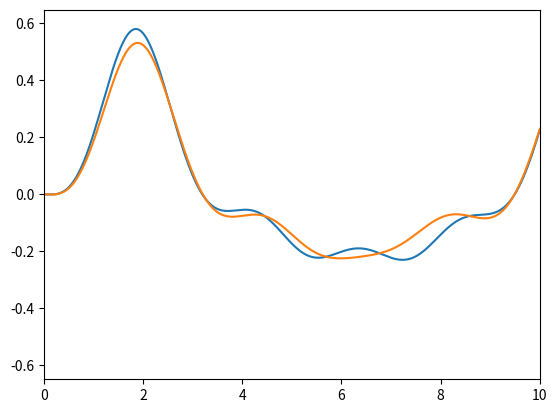

Write Python code to recreate this figure.
import numpy as np
import matplotlib.pyplot as plt


omega = 1
t = 1
psi = 1.5
A = 1
dt = 0.01

H0 = np.array([[0, 0],[0,2]])
N1 = np.array([[0,1],[1,0]])
Iden = np.array([[1,0],[0,1]])

N = 5

HF = np.zeros([2*(2*N+1),2*(2*N+1)],dtype='complex128')

for i in range(-N,N+1):
    print(i)
    for j in range(2):
        for k in range(2):
            HF[(i+N)*2+j,(i+N)*2+k] = H0[j,k] + i*omega*Iden[j,k]

print(HF)


for i in range(-N,N):
    for j in range(2):
        for k in range(2):
            HF[(i+N)*2+j,(i+N+1)*2+k] = A*N1[j,k]*np.exp(-1j*psi)/2 
            HF[(i+N+1)*2+j,(i+N)*2+k] = A*N1[j,k]*np.exp(1j*psi)/2 

def RK4(H0,N1, t, wavefun,dt):
    
    V12 = A* np.cos(omega*t + psi)

    wave_01 = -1j*np.matmul(H0+N1*V12,wavefun) 

    V12 = A* np.cos(omega*(t+dt/2.0) + psi)

    wave_02 = -1j*np.matmul(H0+N1*V12,wavefun+wave_01*dt/2.0) 

    V12 = A* np.cos(omega*(t+dt/2.0) + psi)

    wave_03 = -1j*np.matmul(H0+N1*V12,wavefun+wave_02*dt/2.0) 

    V12 = A* np.cos(omega*(t+dt) + psi)

    wave_04 = -1j*np.matmul(H0+N1*V12,wavefun+wave_03*dt) 


    wavefun = wavefun + dt*(wave_01 + 2.0*wave_02 + 2.0*wave_03 + wave_04)/6.0

    return wavefun

def RK4_HF(HF,t, wavefun,dt):
    
    wave_01 = -1j*np.matmul(HF,wavefun) 

    wave_02 = -1j*np.matmul(HF,wavefun+wave_01*dt/2.0) 

    wave_03 = -1j*np.matmul(HF,wavefun+wave_02*dt/2.0) 

    wave_04 = -1j*np.matmul(HF,wavefun+wave_03*dt) 


    wavefun = wavefun + dt*(wave_01 + 2.0*wave_02 + 2.0*wave_03 + wave_04)/6.0

    return wavefun


# wavefun_0 = np.array([0,1])
# wavefun_F_0 = np.zeros([2*(2*N+1)])

wavefun = np.array([1,0])
wavefun_F = np.zeros([2*(2*N+1)])
for i in range(-N,N+1):
    for j in range(2):
        wavefun_F[(i+N)*2+j]= wavefun[j]

print(wavefun_F)

n_step = 10000
t_list = np.linspace(0,dt*n_step,n_step)
y_list = np.linspace(0,dt*n_step,n_step)
z_list = np.zeros(n_step)

for it in range(n_step):
    t = it*dt
    wavefun = RK4(H0,N1,t,wavefun,dt)
    wavefun_F = RK4_HF(HF,t,wavefun_F,dt)
    flag=1
    y_list[it] = wavefun[flag] 
    for i in range(-N, N+1):
        z_list[it] += wavefun_F[(i+N)*2+flag]*np.exp(1j*i*omega*t)

plt.plot(t_list,y_list)
plt.plot(t_list,z_list/11)
plt.xlim(0,10)
plt.show()

print(HF)

